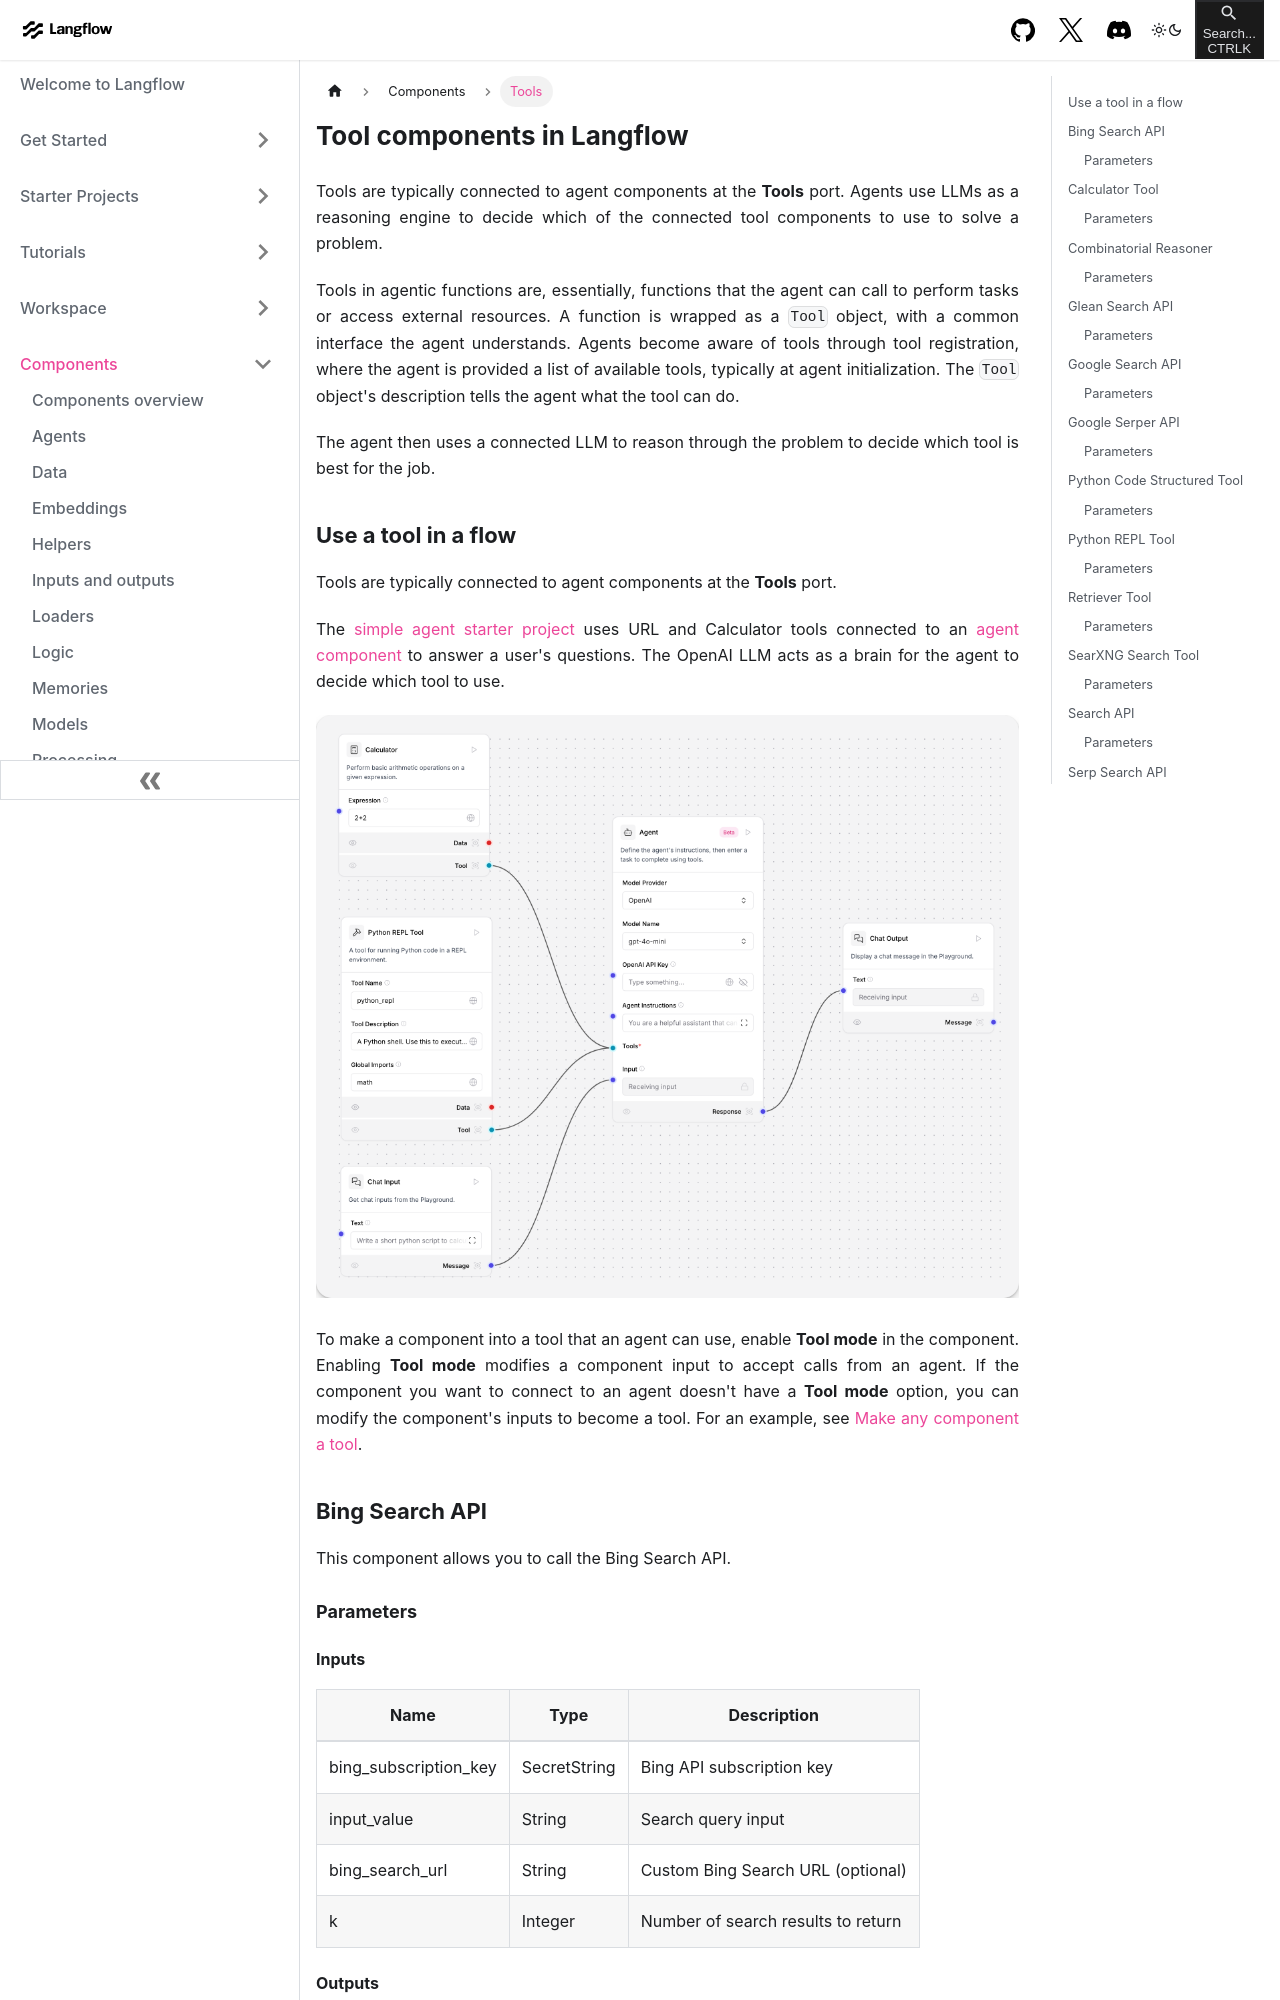

repository: khulnasoft-bot/langinfra · page: components-tools.html · generator: docusaurus

---
title: Tools
slug: /components-tools
---

# Tool components in Langflow

Tools are typically connected to agent components at the **Tools** port. Agents use LLMs as a reasoning engine to decide which of the connected tool components to use to solve a problem.

Tools in agentic functions are, essentially, functions that the agent can call to perform tasks or access external resources.
A function is wrapped as a `Tool` object, with a common interface the agent understands.
Agents become aware of tools through tool registration, where the agent is provided a list of available tools, typically at agent initialization. The `Tool` object's description tells the agent what the tool can do.

The agent then uses a connected LLM to reason through the problem to decide which tool is best for the job.

## Use a tool in a flow

Tools are typically connected to agent components at the **Tools** port.

The [simple agent starter project](/starter-projects-simple-agent) uses URL and Calculator tools connected to an [agent component](/components-agents#agent-component) to answer a user's questions. The OpenAI LLM acts as a brain for the agent to decide which tool to use.

![Simple agent starter flow](/img/starter-flow-simple-agent.png)

To make a component into a tool that an agent can use, enable **Tool mode** in the component. Enabling **Tool mode** modifies a component input to accept calls from an agent.
If the component you want to connect to an agent doesn't have a **Tool mode** option, you can modify the component's inputs to become a tool.
For an example, see [Make any component a tool](/agents-tool-calling-agent-component#make-any-component-a-tool).

## Bing Search API

This component allows you to call the Bing Search API.

### Parameters

#### Inputs

| Name                   | Type         | Description                           |
|------------------------|--------------|---------------------------------------|
| bing_subscription_key   | SecretString | Bing API subscription key             |
| input_value            | String       | Search query input                    |
| bing_search_url        | String       | Custom Bing Search URL (optional)    |
| k                      | Integer      | Number of search results to return    |

#### Outputs

| Name    | Type      | Description                          |
|---------|-----------|--------------------------------------|
| results | List[Data]| List of search results               |
| tool    | Tool      | Bing Search tool for use in LangChain|

## Calculator Tool

This component creates a tool for performing basic arithmetic operations on a given expression.

### Parameters
